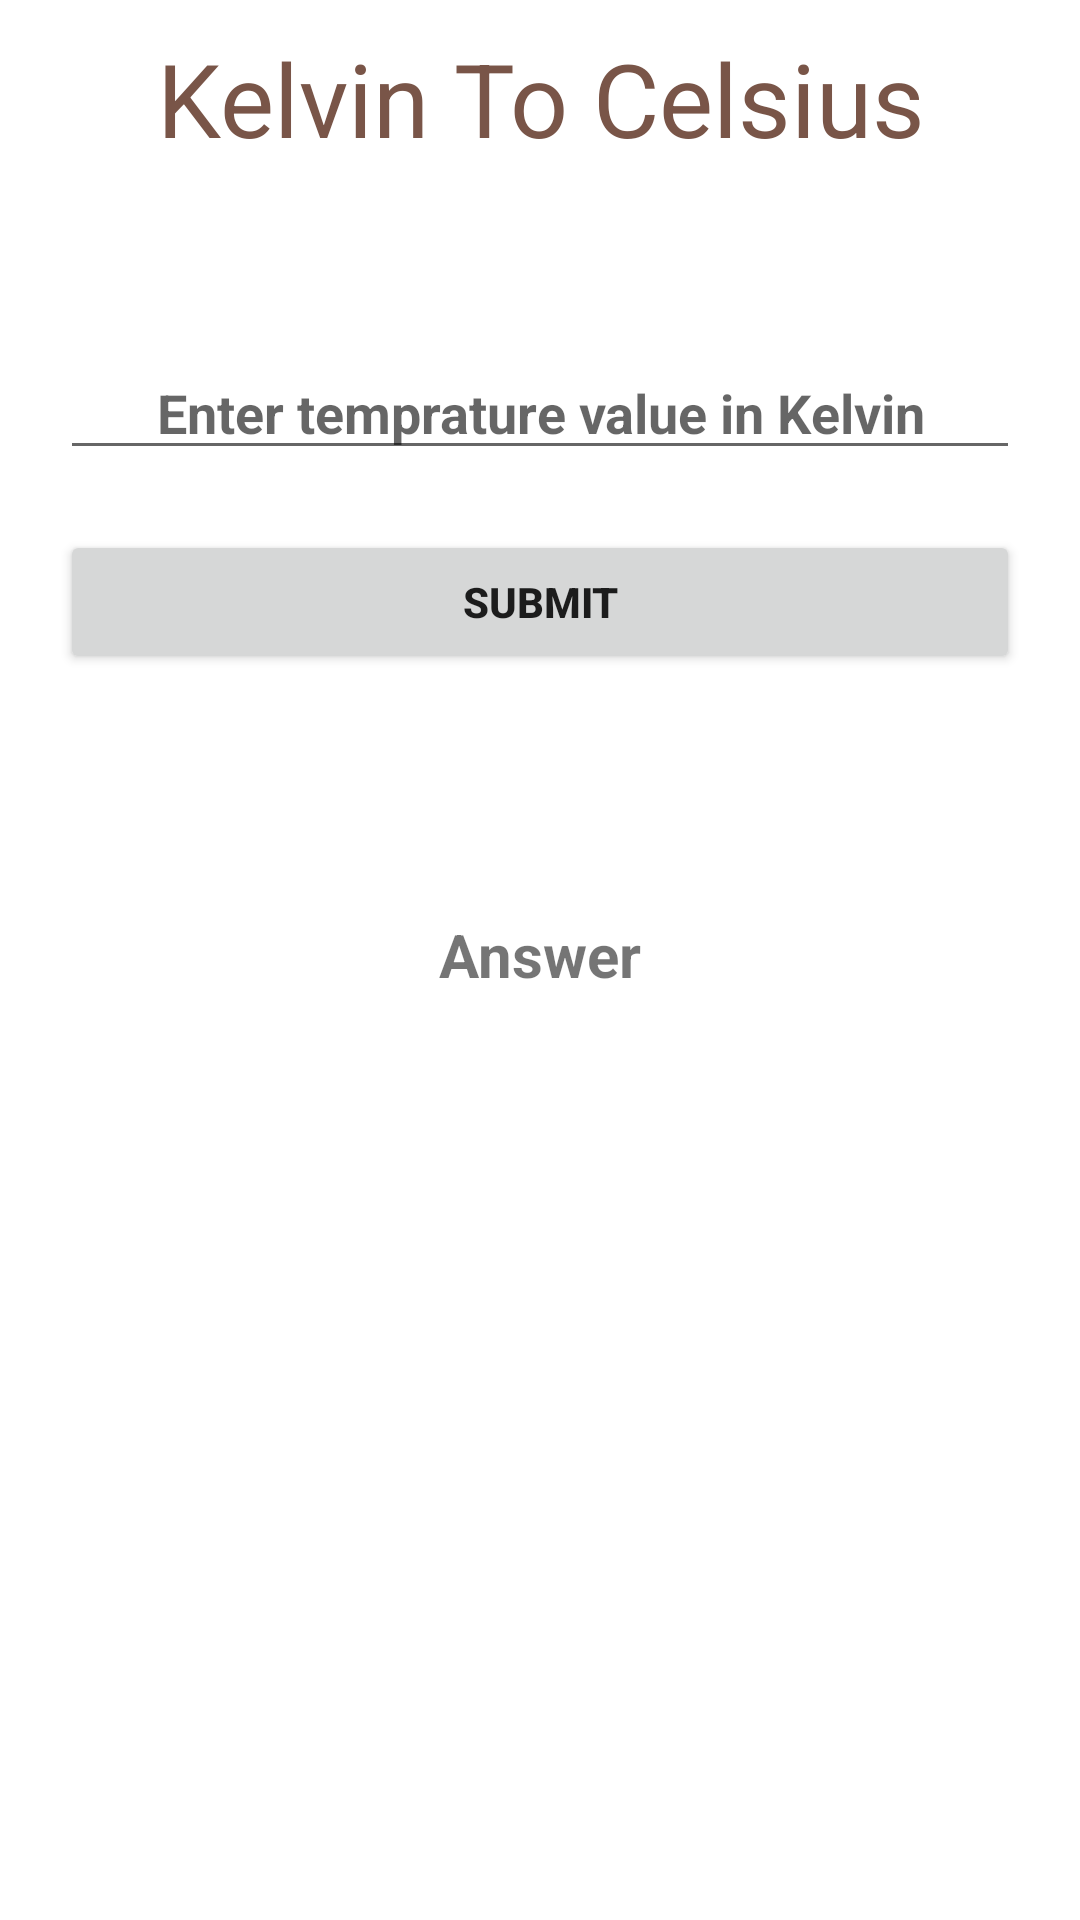

Produce the Android XML layout that renders to this screen, including the resource entries it uses.
<!-- AndroidManifest.xml: application theme Theme.TempratureConverter -->
<!-- res/layout/activity_kelvin_to_celsius.xml -->
<?xml version="1.0" encoding="utf-8"?>
<LinearLayout xmlns:android="http://schemas.android.com/apk/res/android"
    xmlns:app="http://schemas.android.com/apk/res-auto"
    xmlns:tools="http://schemas.android.com/tools"
    android:layout_width="match_parent"
    android:layout_height="match_parent"
    android:orientation="vertical"
    tools:context=".celsiusToFahrenheit">

    <TextView
        android:id="@+id/tvFTC1"
        android:layout_width="match_parent"
        android:layout_height="wrap_content"
        android:layout_marginStart="20dp"
        android:layout_marginLeft="20dp"
        android:layout_marginTop="10dp"
        android:layout_marginEnd="20dp"
        android:layout_marginRight="20dp"
        android:gravity="center_horizontal"
        android:text="Kelvin To Celsius"
        android:textColor="@color/PrimaryColor"
        android:textSize="34sp" />

    <EditText
        android:id="@+id/edTemp1"
        android:layout_width="match_parent"
        android:layout_height="wrap_content"
        android:layout_marginStart="20dp"
        android:layout_marginLeft="20dp"
        android:layout_marginTop="60dp"
        android:layout_marginEnd="20dp"
        android:layout_marginRight="20dp"
        android:ems="10"
        android:gravity="center_horizontal"
        android:hint="Enter temprature value in Kelvin"
        android:inputType="numberDecimal"
        android:textStyle="bold" />

    <Button
        android:id="@+id/btnSubmit1"
        android:layout_width="match_parent"
        android:layout_height="wrap_content"
        android:layout_marginStart="20dp"
        android:layout_marginLeft="20dp"
        android:layout_marginTop="20dp"
        android:layout_marginEnd="20dp"
        android:layout_marginRight="20dp"
        android:text="Submit"
        android:textStyle="bold" />

    <TextView
        android:id="@+id/tvResults1"
        android:layout_width="match_parent"
        android:layout_height="40dp"
        android:layout_marginStart="20dp"
        android:layout_marginLeft="20dp"
        android:layout_marginTop="80dp"
        android:layout_marginEnd="20dp"
        android:layout_marginRight="20dp"
        android:gravity="center_horizontal"
        android:text="Answer"
        android:textSize="20sp"
        android:textStyle="bold" />
</LinearLayout>
<!-- resources referenced by this layout -->
<resources>
  <color name="PrimaryColor">#795548</color>
  <style name="Theme.TempratureConverter" parent="Theme.MaterialComponents.DayNight.DarkActionBar">
          
          <item name="colorPrimary">@color/purple_500</item>
          <item name="colorPrimaryVariant">@color/purple_700</item>
          <item name="colorOnPrimary">@color/white</item>
          
          <item name="colorSecondary">@color/teal_200</item>
          <item name="colorSecondaryVariant">@color/teal_700</item>
          <item name="colorOnSecondary">@color/black</item>
          
          <item name="android:statusBarColor" tools:targetApi="l">?attr/colorPrimaryVariant</item>
          
      </style>
  <color name="purple_500">#FF6200EE</color>
  <color name="purple_700">#FF3700B3</color>
  <color name="white">#FFFFFFFF</color>
  <color name="teal_200">#FF03DAC5</color>
  <color name="teal_700">#FF018786</color>
  <color name="black">#FF000000</color>
</resources>
